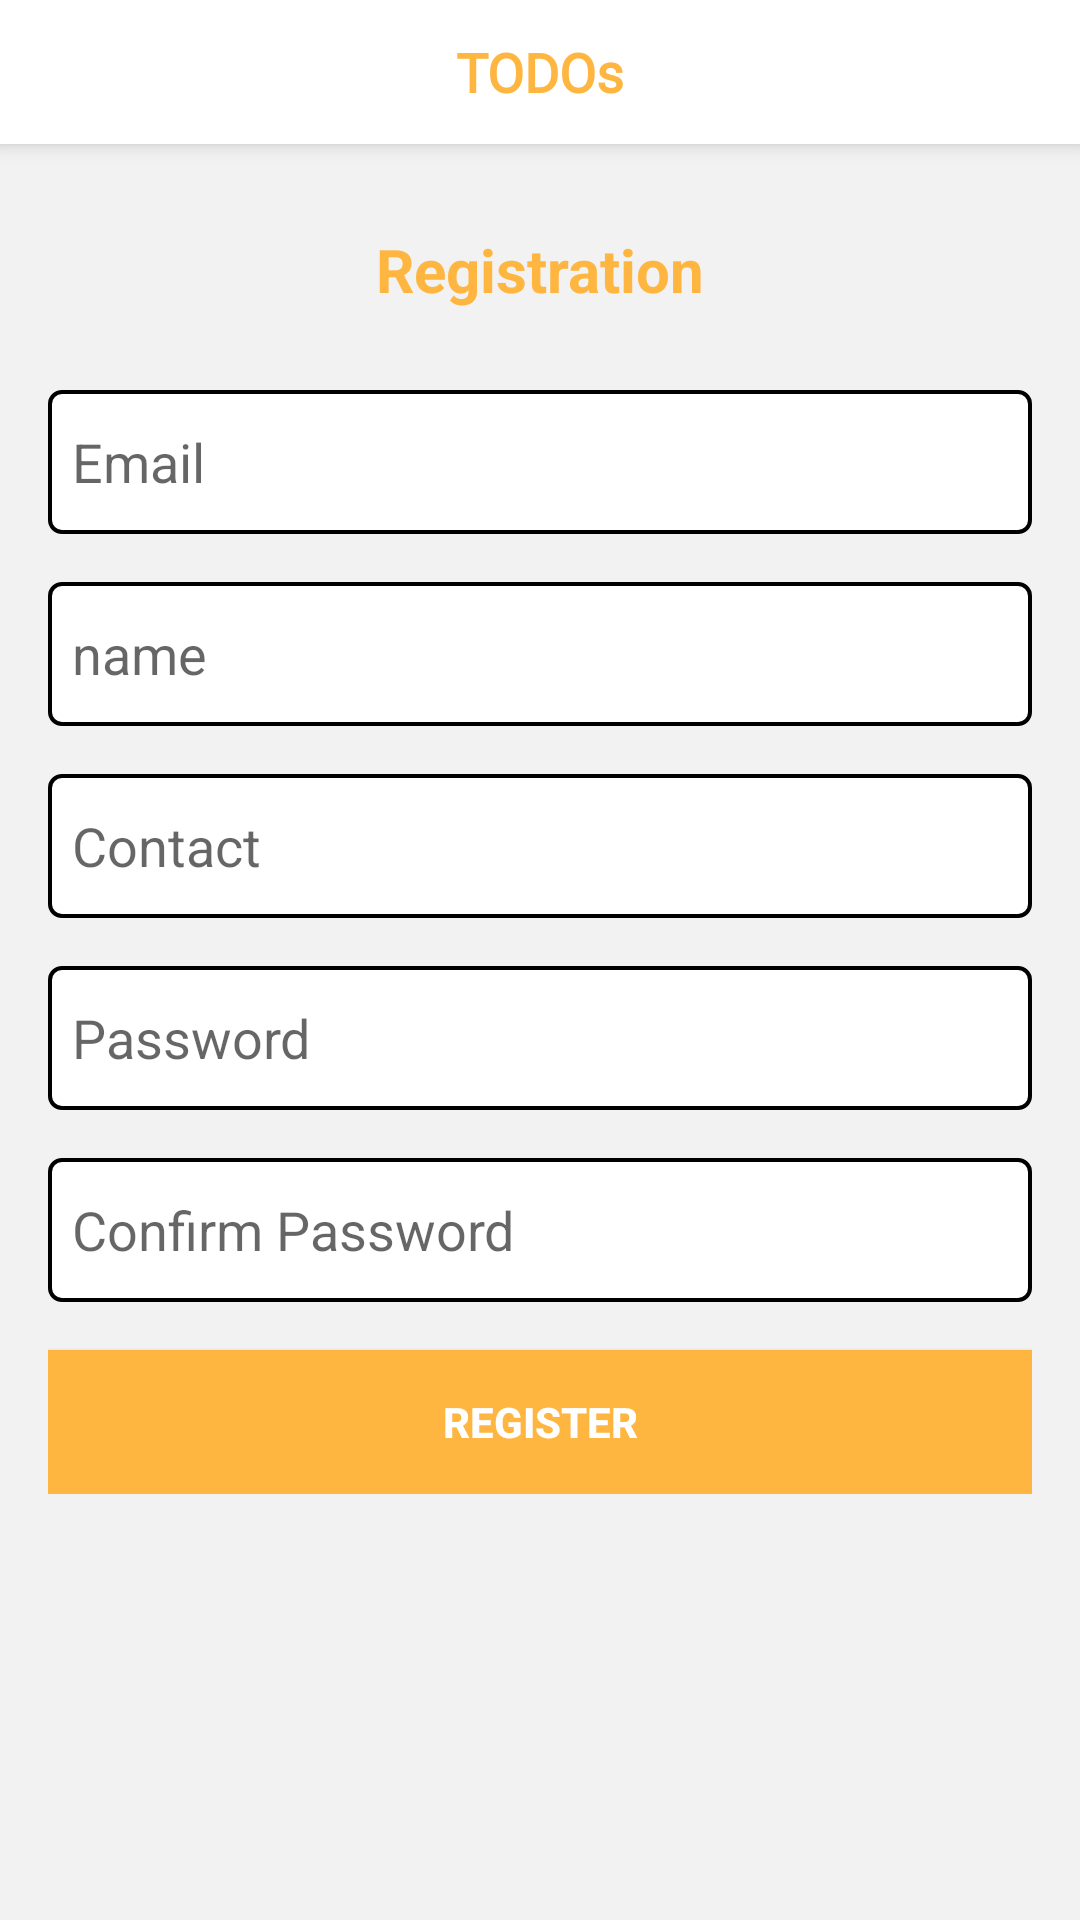

Produce the Android XML layout that renders to this screen, including the resource entries it uses.
<!-- AndroidManifest.xml: application theme AppTheme -->
<!-- res/layout/activity_registration.xml -->
<?xml version="1.0" encoding="utf-8"?>
<RelativeLayout xmlns:android="http://schemas.android.com/apk/res/android"
    xmlns:tools="http://schemas.android.com/tools"
    android:layout_width="match_parent"
    android:layout_height="match_parent"
    android:background="#f2f2f2"
    tools:context="example.jforce.todoapplication.activity.LoginActivity">

    <include layout="@layout/toolbar_view" />

    <ScrollView
        android:layout_width="match_parent"
        android:layout_height="match_parent"
        android:layout_marginTop="50dp">

        <LinearLayout
            android:layout_width="match_parent"
            android:layout_height="wrap_content"
            android:gravity="center"
            android:orientation="vertical"
            android:padding="16dp">

            <TextView
                android:id="@+id/registration_text"
                android:layout_width="match_parent"
                android:layout_height="48dp"
                android:gravity="center"
                android:text="Registration"
                android:textColor="@color/colorAccent"
                android:textSize="20dp"
                android:textStyle="bold" />

            <EditText
                android:id="@+id/email"
                android:layout_width="match_parent"
                android:layout_height="48dp"
                android:layout_marginTop="16dp"
                android:hint="Email"
                android:inputType="textEmailAddress"
                android:paddingLeft="8dp" />

            <EditText
                android:id="@+id/name"
                android:layout_width="match_parent"
                android:layout_height="48dp"
                android:layout_marginTop="16dp"
                android:hint="name"
                android:inputType="text"
                android:paddingLeft="8dp" />

            <EditText
                android:id="@+id/contact"
                android:layout_width="match_parent"
                android:layout_height="48dp"
                android:layout_marginTop="16dp"
                android:hint="Contact"
                android:inputType="phone"
                android:paddingLeft="8dp" />

            <Switch
                android:id="@+id/pass_switch"
                android:layout_width="match_parent"
                android:layout_height="40dp"
                android:layout_marginTop="16dp"
                android:paddingLeft="8dp"
                android:text="Do you want to change password?"
                android:visibility="gone" />

            <EditText
                android:id="@+id/password"
                android:layout_width="match_parent"
                android:layout_height="48dp"
                android:layout_marginTop="16dp"
                android:hint="Password"
                android:inputType="textPassword"
                android:paddingLeft="8dp" />

            <EditText
                android:id="@+id/cnf_password"
                android:layout_width="match_parent"
                android:layout_height="48dp"
                android:layout_marginTop="16dp"
                android:hint="Confirm Password"
                android:inputType="textPassword"
                android:paddingLeft="8dp" />

            <Button
                android:id="@+id/btn_reg"
                android:layout_width="match_parent"
                android:layout_height="wrap_content"
                android:layout_marginTop="16dp"
                android:background="@color/colorAccent"
                android:text="Register"
                android:textColor="@color/white"
                android:textStyle="bold" />


        </LinearLayout>

    </ScrollView>

</RelativeLayout>
<!-- res/layout/toolbar_view.xml (included above) -->
<?xml version="1.0" encoding="utf-8"?>
<android.support.design.widget.AppBarLayout xmlns:android="http://schemas.android.com/apk/res/android"
    xmlns:app="http://schemas.android.com/apk/res-auto"
    android:layout_width="match_parent"
    android:layout_height="48dp"
    android:orientation="vertical"
    app:elevation="4dp">

    <RelativeLayout
        android:layout_width="match_parent"
        android:layout_height="wrap_content">

        <android.support.v7.widget.Toolbar
            android:id="@+id/toolbar"
            android:layout_width="match_parent"
            android:layout_height="48dp"
            android:background="@android:color/transparent" />

        <TextView
            android:id="@+id/heading"
            android:layout_width="match_parent"
            android:layout_height="48dp"
            android:fontFamily="@font/new_font_bold"
            android:gravity="center"
            android:text="TODOs"
            android:textColor="@color/colorAccent"
            android:textSize="18dp"
            android:textStyle="bold" />

    </RelativeLayout>
</android.support.design.widget.AppBarLayout>
<!-- resources referenced by this layout -->
<resources>
  <color name="colorAccent">#ffb640</color>
  <color name="white">#FFFFFF</color>
  <style name="AppTheme" parent="Theme.AppCompat.Light.NoActionBar">
          
          <item name="colorPrimary">@color/colorPrimary</item>
          <item name="colorPrimaryDark">@color/colorPrimaryDark</item>
          <item name="colorAccent">@color/colorAccent</item>
          <item name="android:editTextBackground">@drawable/edittext_background</item>
      </style>
  <color name="colorPrimary">#FFFFFF</color>
  <color name="colorPrimaryDark">#ffb640</color>
  <!-- drawable edittext_background (drawable) -->
  <?xml version="1.0" encoding="utf-8"?>
  <selector xmlns:android="http://schemas.android.com/apk/res/android">
      <item android:state_focused="false">
          <shape android:shape="rectangle">
              <stroke android:width="4px" android:color="@color/black" />
              <solid android:color="@color/white" />
              <corners android:radius="4dp" />
          </shape>
      </item>
      <item android:state_focused="true">
          <shape android:shape="rectangle">
              <stroke android:width="4px" android:color="@color/colorAccent" />
              <solid android:color="@color/white" />
              <corners android:radius="4dp" />
          </shape>
      </item>
  
  </selector>
  <color name="black">#000000</color>
</resources>
